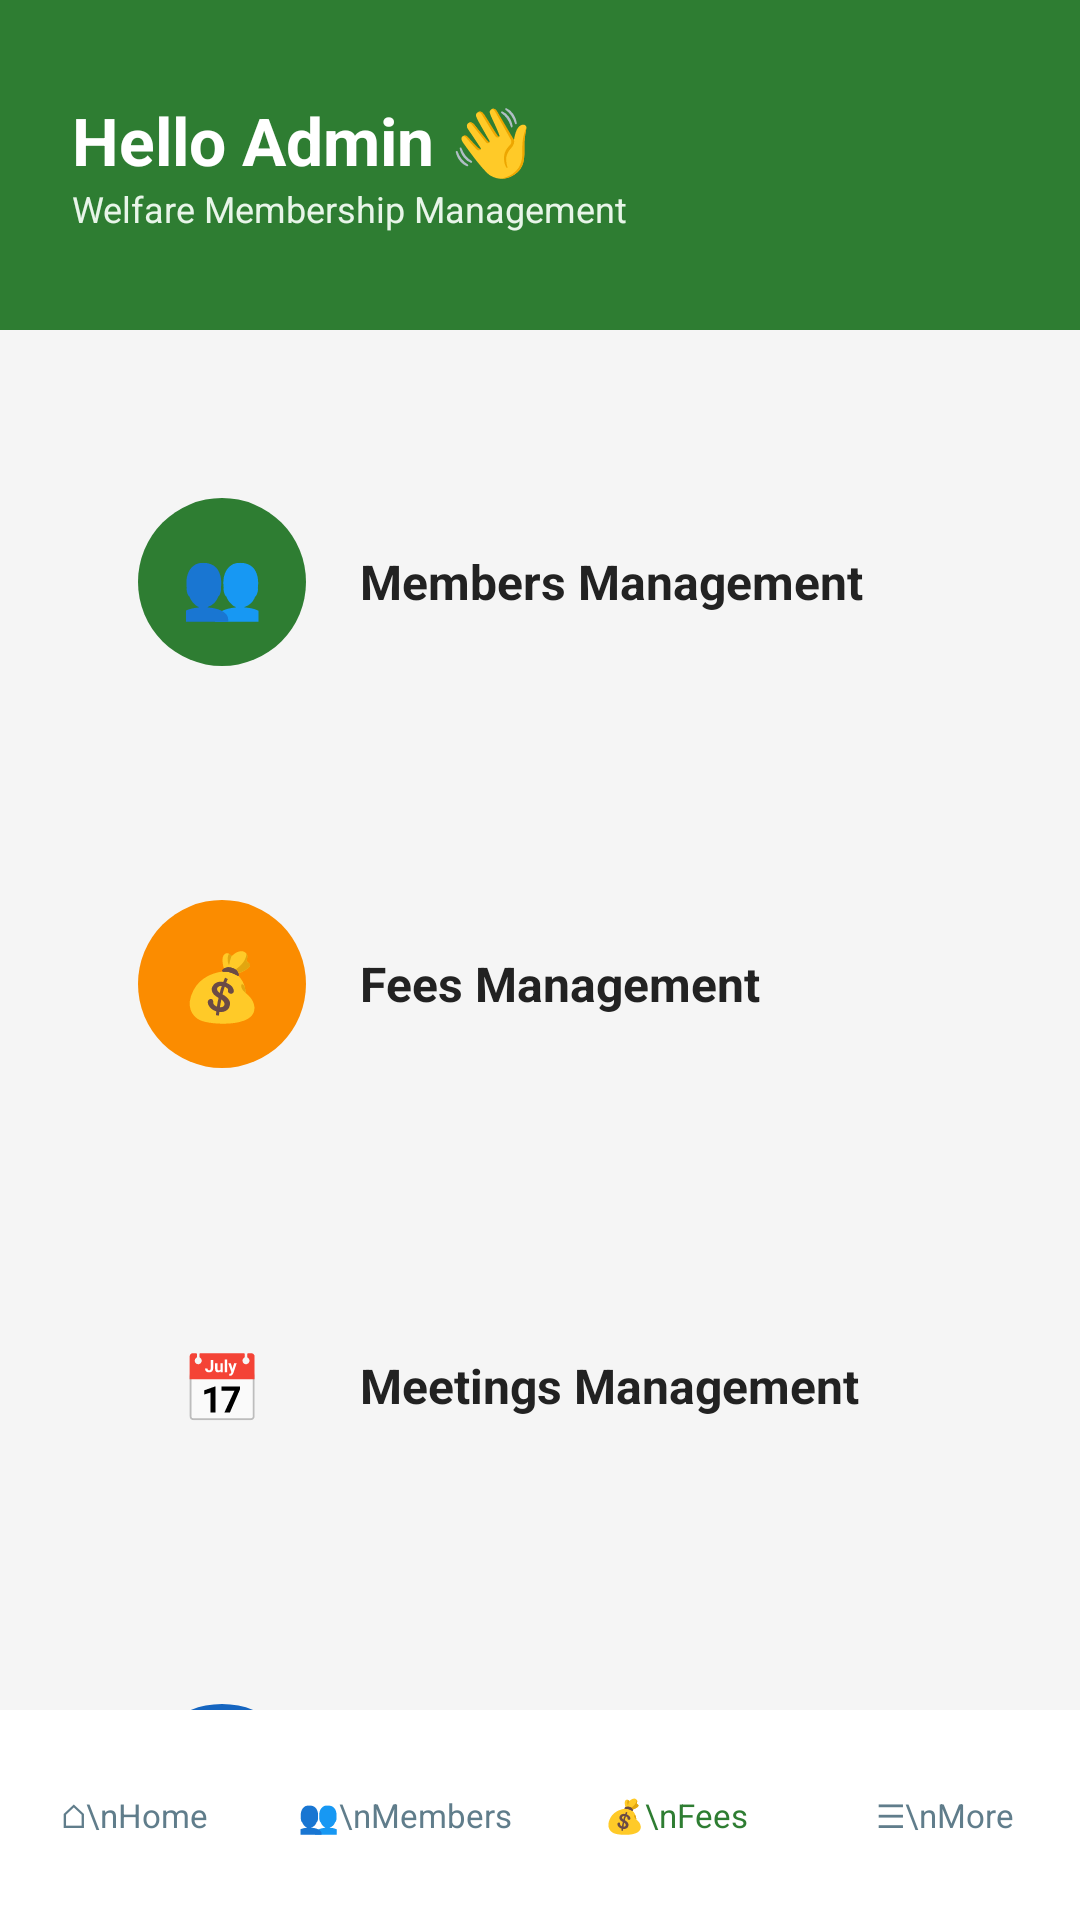

Layout XML and referenced resources for this Android screen:
<!-- AndroidManifest.xml: application theme Theme.WelfareManagementSystem -->
<!-- res/layout/activity_dashboard.xml -->
<?xml version="1.0" encoding="utf-8"?>
<LinearLayout xmlns:android="http://schemas.android.com/apk/res/android"
    android:id="@+id/dashboardMain"
    android:layout_width="match_parent"
    android:layout_height="match_parent"
    android:orientation="vertical"
    android:background="#F5F5F5">

    <LinearLayout
        android:layout_width="match_parent"
        android:layout_height="110dp"
        android:orientation="vertical"
        android:background="#2E7D32"
        android:paddingStart="24dp"
        android:paddingTop="32dp">

        <TextView
            android:layout_width="wrap_content"
            android:layout_height="wrap_content"
            android:text="Hello Admin 👋"
            android:textColor="#FFFFFF"
            android:textSize="22sp"
            android:textStyle="bold" />

        <TextView
            android:layout_width="wrap_content"
            android:layout_height="wrap_content"
            android:text="Welfare Membership Management"
            android:textColor="#E8F5E9"
            android:textSize="12sp" />
    </LinearLayout>

    <LinearLayout
        android:layout_width="match_parent"
        android:layout_height="0dp"
        android:layout_weight="1"
        android:orientation="vertical"
        android:paddingStart="22dp"
        android:paddingEnd="22dp"
        android:paddingTop="28dp">

        <LinearLayout
            android:id="@+id/cardMembers"
            android:layout_width="match_parent"
            android:layout_height="112dp"
            android:background="@drawable/white_card"
            android:gravity="center_vertical"
            android:orientation="horizontal"
            android:padding="24dp">

            <TextView
                android:layout_width="56dp"
                android:layout_height="56dp"
                android:gravity="center"
                android:text="👥"
                android:textSize="22sp"
                android:background="@drawable/circle_green" />

            <TextView
                android:layout_width="wrap_content"
                android:layout_height="wrap_content"
                android:layout_marginStart="18dp"
                android:text="Members Management"
                android:textColor="#222222"
                android:textSize="16sp"
                android:textStyle="bold" />
        </LinearLayout>

        <LinearLayout
            android:id="@+id/cardFees"
            android:layout_width="match_parent"
            android:layout_height="112dp"
            android:layout_marginTop="22dp"
            android:background="@drawable/white_card"
            android:gravity="center_vertical"
            android:orientation="horizontal"
            android:padding="24dp">

            <TextView
                android:layout_width="56dp"
                android:layout_height="56dp"
                android:gravity="center"
                android:text="💰"
                android:textSize="22sp"
                android:background="@drawable/circle_orange" />

            <TextView
                android:layout_width="wrap_content"
                android:layout_height="wrap_content"
                android:layout_marginStart="18dp"
                android:text="Fees Management"
                android:textColor="#222222"
                android:textSize="16sp"
                android:textStyle="bold" />
        </LinearLayout>

        <LinearLayout
            android:id="@+id/cardMeetings"
            android:layout_width="match_parent"
            android:layout_height="112dp"
            android:layout_marginTop="22dp"
            android:background="@drawable/white_card"
            android:gravity="center_vertical"
            android:orientation="horizontal"
            android:padding="24dp">

            <TextView
                android:layout_width="56dp"
                android:layout_height="56dp"
                android:gravity="center"
                android:text="📅"
                android:textSize="22sp"
                android:background="@drawable/circle_blue" />

            <TextView
                android:layout_width="wrap_content"
                android:layout_height="wrap_content"
                android:layout_marginStart="18dp"
                android:text="Meetings Management"
                android:textColor="#222222"
                android:textSize="16sp"
                android:textStyle="bold" />
        </LinearLayout>

        <LinearLayout
            android:id="@+id/cardSMS"
            android:layout_width="match_parent"
            android:layout_height="112dp"
            android:layout_marginTop="22dp"
            android:background="@drawable/white_card"
            android:gravity="center_vertical"
            android:orientation="horizontal"
            android:padding="24dp">

            <TextView
                android:layout_width="56dp"
                android:layout_height="56dp"
                android:gravity="center"
                android:text="✉️"
                android:textSize="22sp"
                android:background="@drawable/circle_red" />

            <TextView
                android:layout_width="wrap_content"
                android:layout_height="wrap_content"
                android:layout_marginStart="18dp"
                android:text="SMS Reminder"
                android:textColor="#222222"
                android:textSize="16sp"
                android:textStyle="bold" />
        </LinearLayout>

    </LinearLayout>

    <LinearLayout
        android:layout_width="match_parent"
        android:layout_height="70dp"
        android:orientation="horizontal"
        android:gravity="center"
        android:background="#FFFFFF">

        <LinearLayout
            android:id="@+id/bottomMenu"
            android:layout_width="match_parent"
            android:layout_height="70dp"
            android:orientation="horizontal"
            android:gravity="center"
            android:background="#FFFFFF">

            <TextView
                android:id="@+id/navHome"
                android:layout_width="0dp"
                android:layout_height="match_parent"
                android:layout_weight="1"
                android:gravity="center"
                android:text="⌂\nHome"
                android:textColor="#607D8B"
                android:textSize="11sp" />

            <TextView
                android:id="@+id/navMembers"
                android:layout_width="0dp"
                android:layout_height="match_parent"
                android:layout_weight="1"
                android:gravity="center"
                android:text="👥\nMembers"
                android:textColor="#607D8B"
                android:textSize="11sp" />

            <TextView
                android:id="@+id/navFees"
                android:layout_width="0dp"
                android:layout_height="match_parent"
                android:layout_weight="1"
                android:gravity="center"
                android:text="💰\nFees"
                android:textColor="#2E7D32"
                android:textSize="11sp" />

            <TextView
                android:id="@+id/navMore"
                android:layout_width="0dp"
                android:layout_height="match_parent"
                android:layout_weight="1"
                android:gravity="center"
                android:text="☰\nMore"
                android:textColor="#607D8B"
                android:textSize="11sp" />
        </LinearLayout>

    </LinearLayout>

</LinearLayout>
<!-- resources referenced by this layout -->
<resources>
  <!-- drawable circle_green (drawable) -->
  <shape xmlns:android="http://schemas.android.com/apk/res/android"
      android:shape="oval">
  
      <solid android:color="#2E7D32" />
  
  </shape>
  <!-- drawable circle_orange (drawable) -->
  <shape xmlns:android="http://schemas.android.com/apk/res/android"
      android:shape="oval">
      <solid android:color="#FB8C00" />
  </shape>
  <!-- drawable circle_red (drawable) -->
  <shape xmlns:android="http://schemas.android.com/apk/res/android"
      android:shape="oval">
      <solid android:color="#1565C0" />
  </shape>
  <style name="Theme.WelfareManagementSystem" parent="Base.Theme.WelfareManagementSystem" />
  <style name="Base.Theme.WelfareManagementSystem" parent="Theme.Material3.DayNight.NoActionBar">
          <item name="colorPrimary">#2E7D32</item>
          <item name="colorPrimaryContainer">#2E7D32</item>
          <item name="colorSecondary">#4CAF50</item>
          <item name="android:fontFamily">sans-serif</item>
      </style>
</resources>
